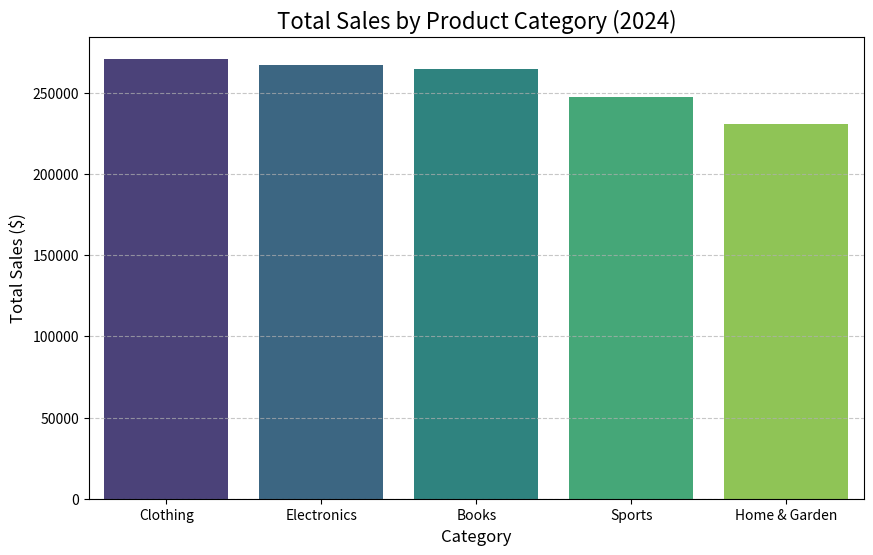

This figure's Python source:
import pandas as pd
import numpy as np
import matplotlib.pyplot as plt
import seaborn as sns
from datetime import datetime, timedelta

# --- 1. DATA GENERATION (Mock Data) ---
# This section creates a realistic dataset of 1,000 e-commerce transactions
def generate_data(num_rows=1000):
    np.random.seed(42)
    categories = ['Electronics', 'Clothing', 'Home & Garden', 'Sports', 'Books']
    
    data = {
        'Order_ID': np.arange(1001, 1001 + num_rows),
        'Date': [datetime(2024, 1, 1) + timedelta(days=np.random.randint(0, 365)) for _ in range(num_rows)],
        'Category': np.random.choice(categories, num_rows),
        'Quantity': np.random.randint(1, 10, num_rows),
        'Unit_Price': np.round(np.random.uniform(10, 500, num_rows), 2),
        'Customer_Rating': np.random.randint(1, 6, num_rows)
    }
    
    df = pd.DataFrame(data)
    df['Total_Sales'] = df['Quantity'] * df['Unit_Price']
    return df

# --- 2. DATA ANALYSIS ---
def analyze_data(df):
    print("--- Data Analytics Report ---\n")
    
    # Insight 1: Total Revenue
    total_revenue = df['Total_Sales'].sum()
    print(f"Total Revenue: ${total_revenue:,.2f}")
    
    # Insight 2: Top Performing Category
    category_sales = df.groupby('Category')['Total_Sales'].sum().sort_values(ascending=False)
    print(f"\nTop Performing Category: {category_sales.index[0]} (${category_sales.iloc[0]:,.2f})")
    
    # Insight 3: Average Transaction Value
    avg_transaction = df['Total_Sales'].mean()
    print(f"Average Transaction Value: ${avg_transaction:,.2f}")
    
    return category_sales

# --- 3. VISUALIZATION ---
def plot_data(category_sales):
    plt.figure(figsize=(10, 6))
    sns.barplot(x=category_sales.index, y=category_sales.values, palette="viridis")
    
    plt.title('Total Sales by Product Category (2024)', fontsize=16)
    plt.xlabel('Category', fontsize=12)
    plt.ylabel('Total Sales ($)', fontsize=12)
    plt.grid(axis='y', linestyle='--', alpha=0.7)
    
    # Save the plot as an image file for the GitHub repo
    plt.savefig('sales_chart.png')
    print("\n[SUCCESS] Chart saved as 'sales_chart.png'")

# --- MAIN EXECUTION ---
if __name__ == "__main__":
    df = generate_data()
    category_sales = analyze_data(df)
    plot_data(category_sales)
    # Save processed data to CSV to simulate a "real" output
    df.to_csv('processed_sales_data.csv', index=False)